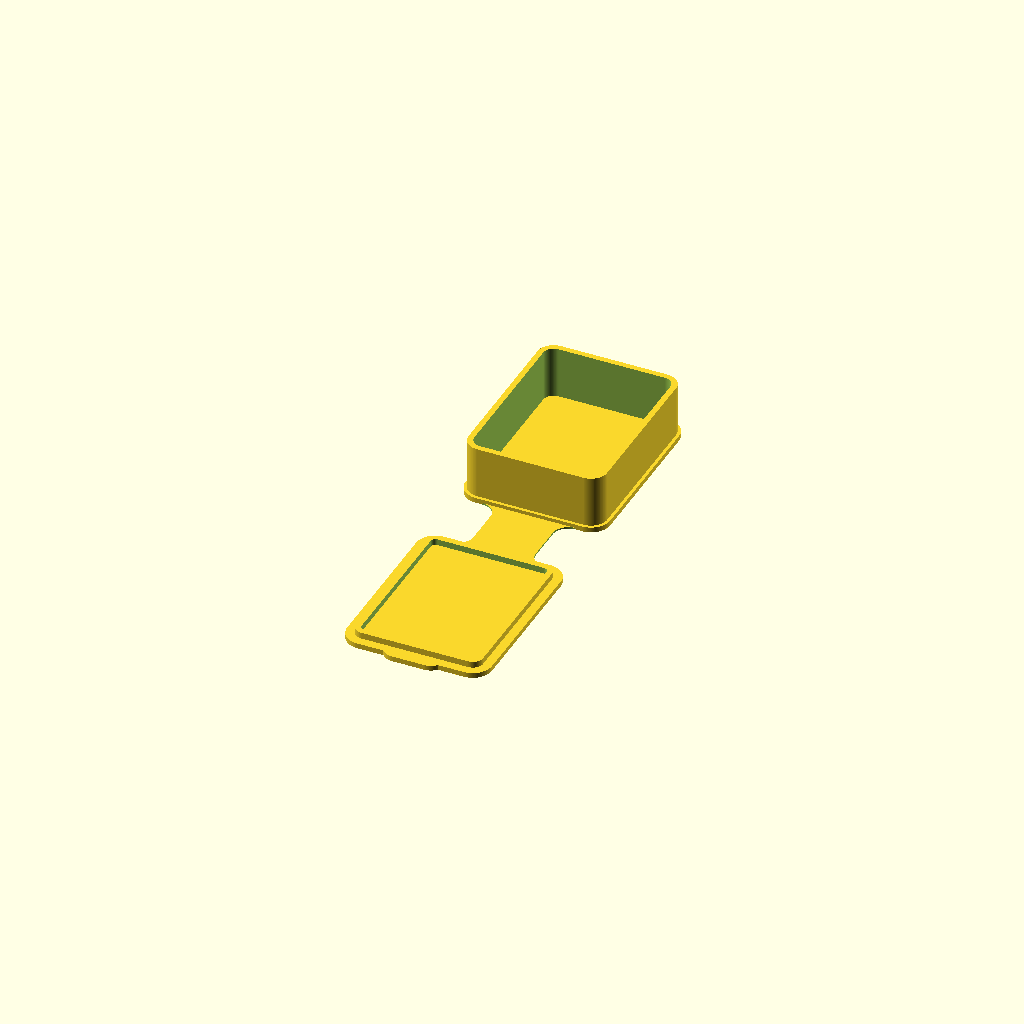
Cell 1 — every parameter at its default value.
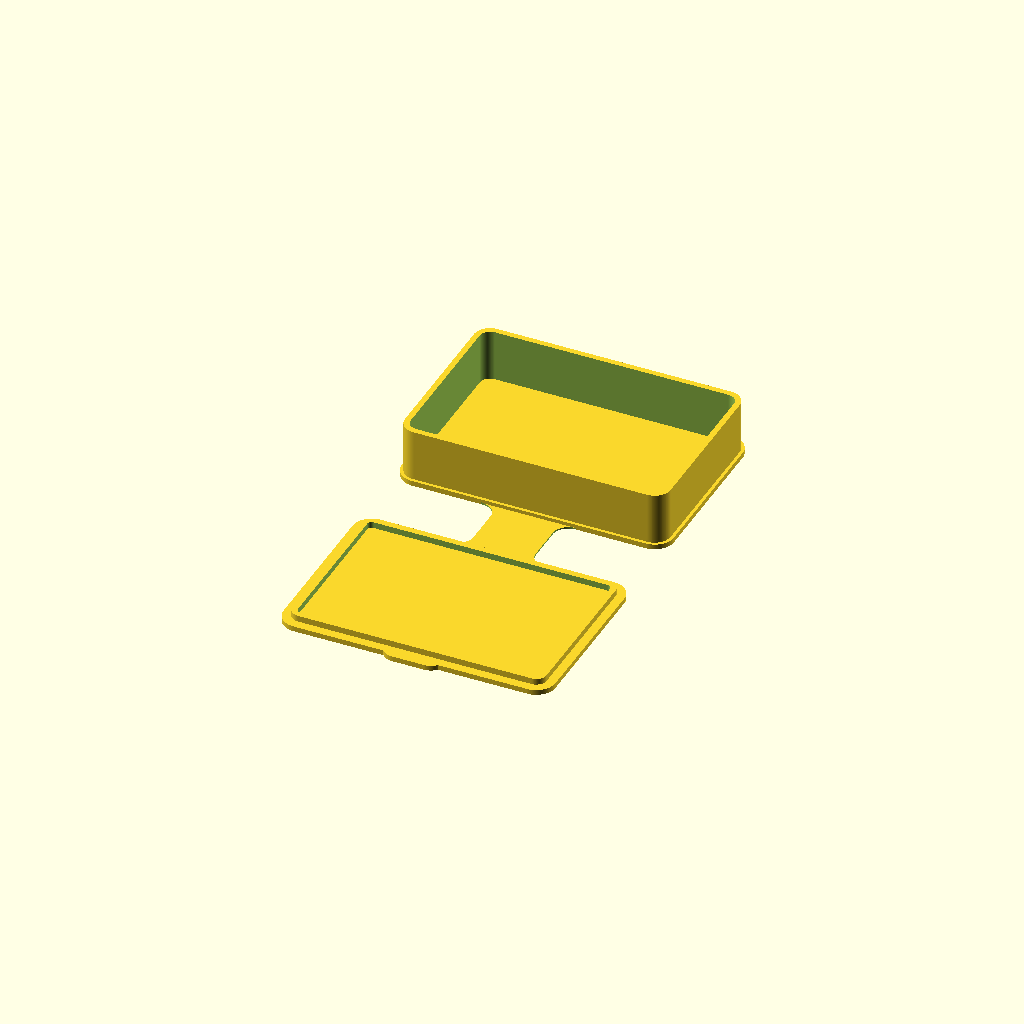
Cell 2: interiorWidth = 49 (everything else at default).
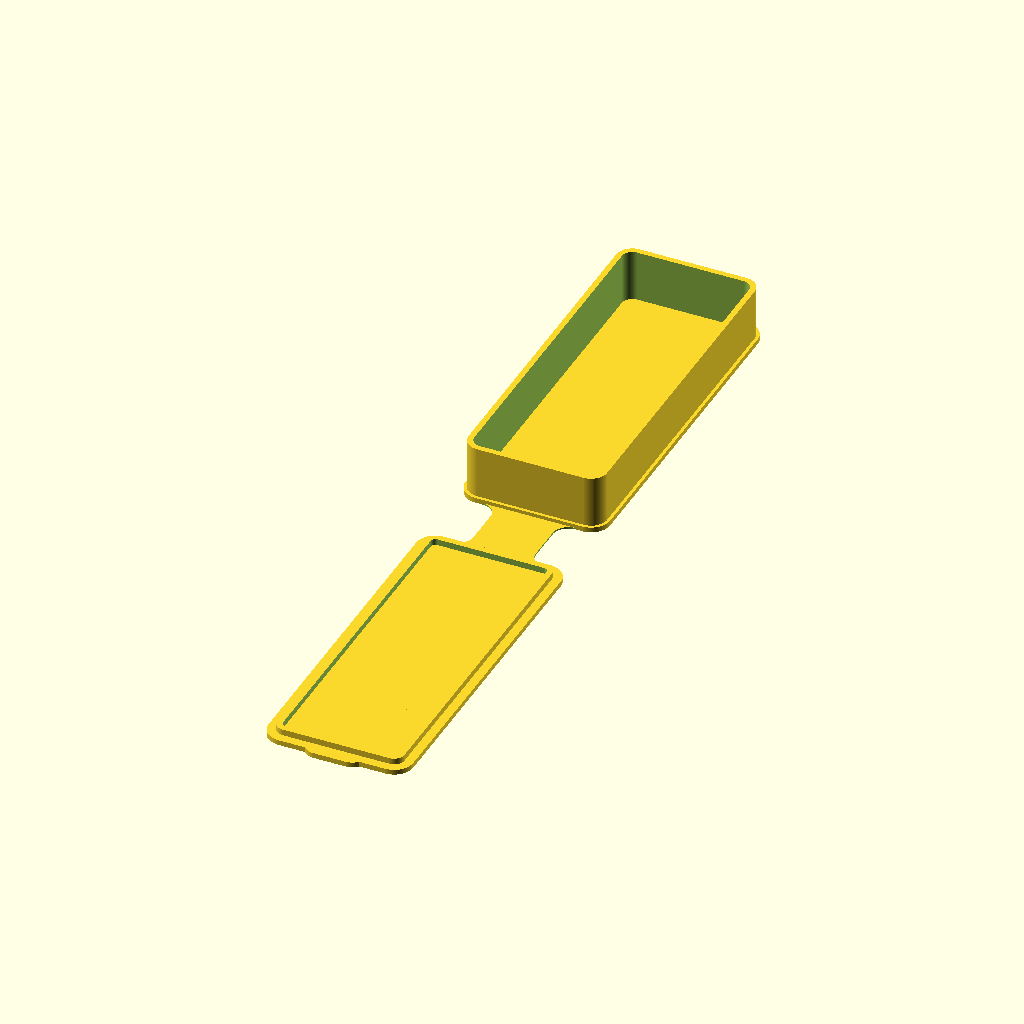
Cell 3 — interiorLength set to 65, the other parameters unchanged.
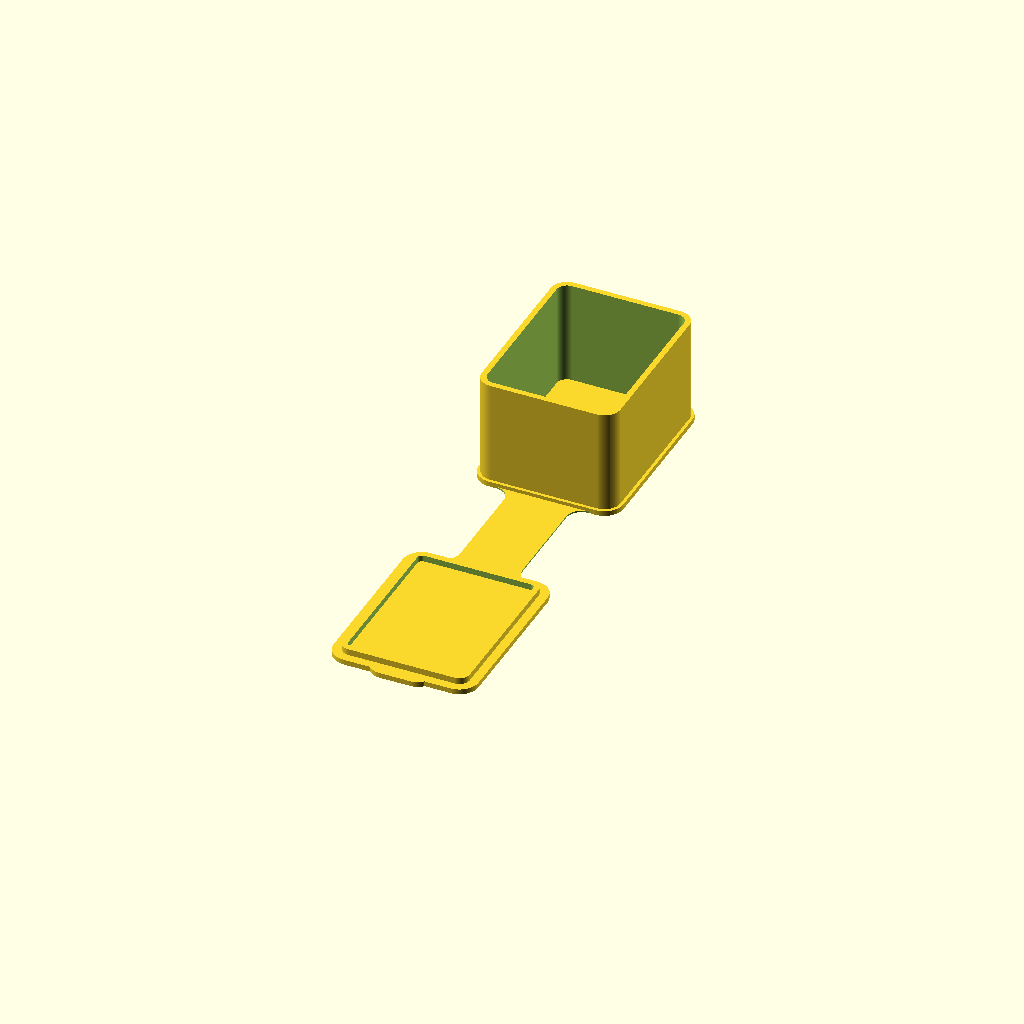
Cell 4: the same model with interiorHeight = 20.
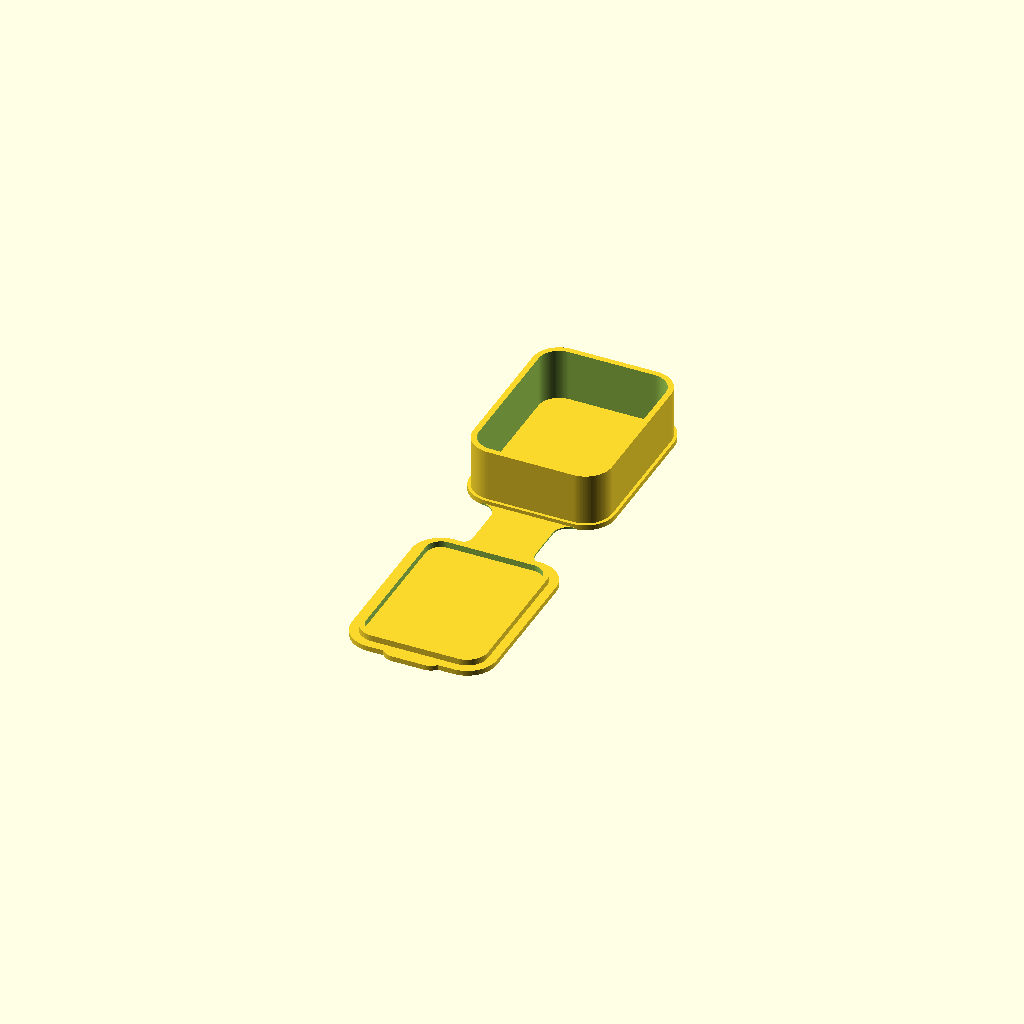
Cell 5: interiorFillet = 4 (everything else at default).
All cells are drawn from one camera (rotation 55°, 0°, 25°, orthographic, colour scheme Cornfield), so only the parameter changes between them.
The OpenSCAD source (inputs/thingiverse/files/thing-384919/files/rectangular-folding-case-v1-1.scad):


/*[Dimensions]*/

// Width of the case in mm (interior dimension)
interiorWidth = 24.5;

// Length of the case in mm (interior dimension)
interiorLength = 32.5;

// Height of the case in mm (interior dimension)
interiorHeight = 10;

// Case interior fillet radius
interiorFillet = 2.0;

// Width of the hinge in mm
hingeWidth = 12;


/*[Walls]*/

// Horizontal wall (top and bottom) thickness
coverThickness = 1.0; 

// Vertical wall (side) thickness 
sidewallWidth = 1.1; 

// Amount the lid protrudes into the case (larger value allows the case to close more securely)
lidInsetHeight = 1.2;

// Thickness of the hinge (it should be no more than a few layers thick keep it flexible)
hingeThickness = 0.3;

// hinge length multiplier (as a function of case height - longer hinges may be needed for less flexible plastics)
hingeLengthScale = 1.1;


/*[Details]*/

// Distance the top and bottom surfaces extend beyond the sides of the case (makes the case easier to open)
rimInset = 0.6; 

// Length of the opening tab on the lid of the case (optional - set to 0 to remove)
tabSize = 1; 

// Fillet radius used for hinge and tab
hingeFillet = 3;


/*[Printer Tolerances]*/

// Adjust the tightness of the closed case (larger value makes the case looser, negative value makes it tighter - try adjusting in 0.1mm increments)
lidInsetOffset = 0.0;



/*[hidden]*/
eps = 0.1;
$fn = 120; // resolution

module case()
{
	// minimal error checking
	hingeWidth = min(hingeWidth, interiorWidth);
	hingeThickness = min(hingeThickness, coverThickness);
	lidInsetHeight = min(lidInsetHeight, interiorHeight);

	baseLength = interiorLength + sidewallWidth*2;
	baseWidth = interiorWidth + sidewallWidth*2;
	baseRadius = interiorFillet + sidewallWidth;

	caseLength = baseLength + rimInset*2;
	caseWidth = baseWidth + rimInset*2;
	caseRadius = baseRadius + rimInset;

	hingeLength = hingeLengthScale * interiorHeight + coverThickness*2;
	centerY = (caseLength + hingeLength)/2;

	filletXOffset = hingeWidth/2 + hingeFillet;
	filletYOffset = hingeLength/2 - hingeFillet;


	module rrect(h, w, l, r) {
		r = min(r, min(w/2, l/2));
		w = max(w, eps);
		l = max(l, eps);
		h = max(h, eps);
		if (r <= 0) {
			translate([-w/2, -l/2,0]) {
				cube([w,l,h]);
			}
		} else {
			hull() {
				for (y = [-l/2+r, l/2-r]) {
					for (x = [-w/2+r, w/2-r]) {
						translate([x,y,0]) {
							cylinder(h=h, r=r, center=false);
						}
					}
				}
			}
		}
	}

	module rrectTube(h, ow, ol, or, t) {
		difference() {
			rrect(h=h, w=ow, l=ol, r=or);
			translate([0,0,-eps]) {
				rrect(h=h+eps*2, w=ow-t*2, l=ol-t*2, r=or-t);
			}
		}
	}

	union() {
		// bottom surfaces
		for (i = [-centerY, centerY]) {
			translate([0,i,0]) {
				rrect(h=coverThickness, w=caseWidth, l=caseLength, r=caseRadius);
			}
		}

		translate([0,0,coverThickness-eps]) {

			// base
			translate([0,centerY,0]) {
				rrectTube(h=interiorHeight+eps, ow=baseWidth, ol=baseLength, or=baseRadius, t=sidewallWidth);
			}

			// lid
			translate([0,-centerY,0]) {
				rrectTube(h=lidInsetHeight+eps, ow=interiorWidth - lidInsetOffset, ol=interiorLength - lidInsetOffset, or=interiorFillet - lidInsetOffset/2, t=sidewallWidth);
			}
		}

		// hinge
		if (hingeWidth > caseWidth - caseRadius*2) {
			translate([-hingeWidth/2,-centerY,0]) {
				cube([hingeWidth, centerY*2, hingeThickness]);
			}
		} else {
			difference() {
				translate([-hingeWidth/2 - hingeFillet,-centerY,0]) {
					cube([hingeWidth + hingeFillet*2, centerY*2, hingeThickness]);
				}
	
				// fillet hinge
				for (x = [-filletXOffset, filletXOffset]) {
					hull() {
						for (y = [-filletYOffset, filletYOffset]) {
							translate([x,y,-eps]) {
								cylinder(h=hingeThickness + eps*2, r=hingeFillet, center=false);
							}
						}
					}
				}
			}
		}

		// tab
		if (tabSize > 0) {
			hull() {
				for (x = [hingeFillet - hingeWidth/2, hingeWidth/2 - hingeFillet]) {
					translate([x,-caseLength - hingeLength/2 - tabSize + hingeFillet,0]) {
						cylinder(h=coverThickness, r=hingeFillet, center=false);
					}
				}
				translate([-hingeWidth/2,-centerY,0]) {
					cube([hingeWidth, eps, coverThickness]);
				}
			}
		}
	}	


}

case();
Parameter table extracted from the source (name, type, default, range or options):
interiorWidth: number, default 24.5
interiorLength: number, default 32.5
interiorHeight: number, default 10
interiorFillet: number, default 2
hingeWidth: number, default 12
coverThickness: number, default 1
sidewallWidth: number, default 1.1
lidInsetHeight: number, default 1.2
hingeThickness: number, default 0.3
hingeLengthScale: number, default 1.1
rimInset: number, default 0.6
tabSize: number, default 1
hingeFillet: number, default 3
lidInsetOffset: number, default 0
